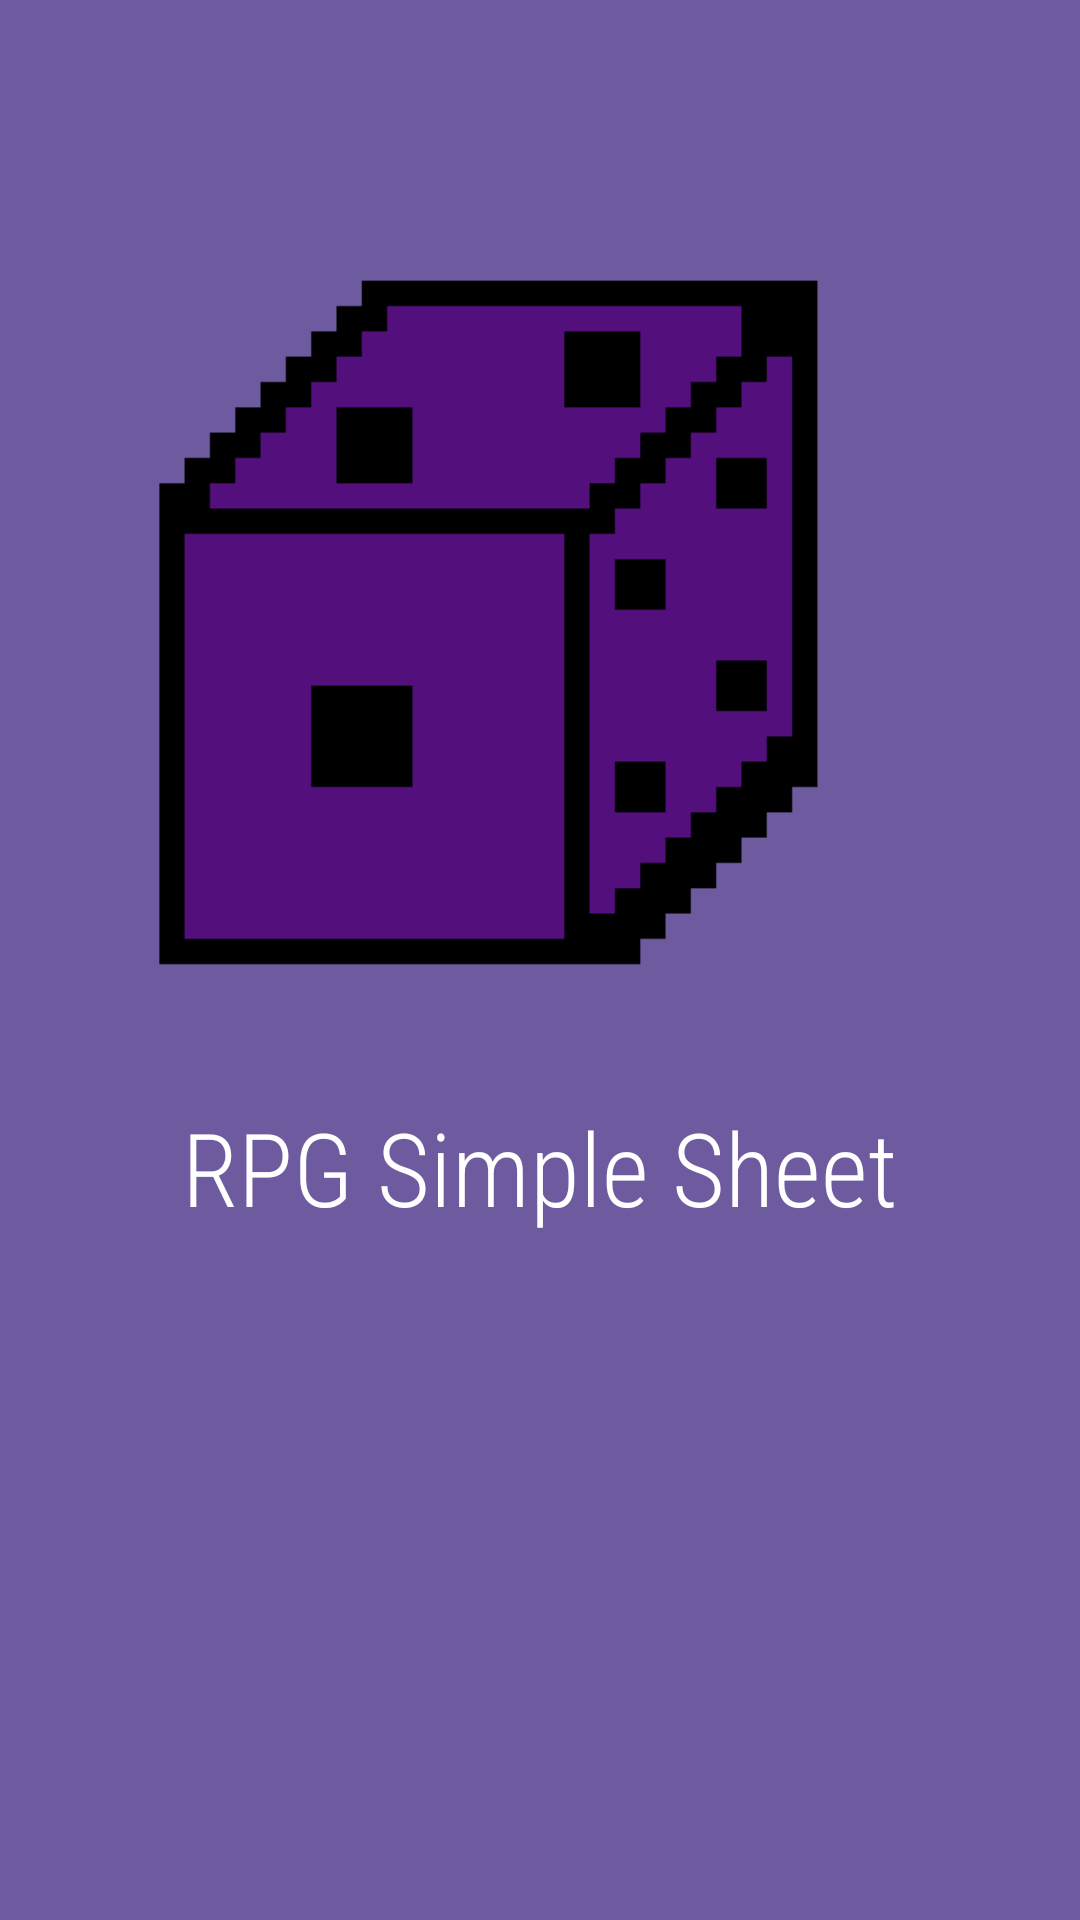

Produce the Android XML layout that renders to this screen, including the resource entries it uses.
<!-- AndroidManifest.xml: application theme Theme.RPGSimpleToken -->
<!-- res/layout/activity_splash.xml -->
<?xml version="1.0" encoding="utf-8"?>
<androidx.constraintlayout.widget.ConstraintLayout xmlns:android="http://schemas.android.com/apk/res/android"
    xmlns:app="http://schemas.android.com/apk/res-auto"
    xmlns:tools="http://schemas.android.com/tools"
    android:layout_width="match_parent"
    android:layout_height="match_parent"
    android:background="#C6452B83"
    tools:context=".SplashActivity">

    <ImageView
        android:id="@+id/imageView"
        android:layout_width="270dp"
        android:layout_height="275dp"
        app:layout_constraintBottom_toBottomOf="parent"
        app:layout_constraintEnd_toEndOf="parent"
        app:layout_constraintHorizontal_bias="0.496"
        app:layout_constraintStart_toStartOf="parent"
        app:layout_constraintTop_toTopOf="parent"
        app:layout_constraintVertical_bias="0.157"
        app:srcCompat="@drawable/dice_logo" />

    <TextView
        android:id="@+id/textView"
        android:layout_width="wrap_content"
        android:layout_height="wrap_content"
        android:layout_marginTop="28dp"
        android:fontFamily="sans-serif-condensed-light"
        android:text="@string/app_name"
        android:textColor="@color/white"
        android:textSize="34sp"
        app:layout_constraintBottom_toBottomOf="parent"
        app:layout_constraintEnd_toEndOf="parent"
        app:layout_constraintStart_toStartOf="parent"
        app:layout_constraintTop_toBottomOf="@+id/imageView"
        app:layout_constraintVertical_bias="0.025" />
</androidx.constraintlayout.widget.ConstraintLayout>
<!-- resources referenced by this layout -->
<resources>
  <color name="white">#FFFFFFFF</color>
  <!-- drawable dice_logo: png bitmap (drawable, 12710 bytes) -->
  <string name="app_name">RPG Simple Sheet</string>
  <style name="Theme.RPGSimpleToken" parent="Theme.MaterialComponents.DayNight.DarkActionBar">
          
          <item name="colorPrimary">@color/purple_500</item>
          <item name="colorPrimaryVariant">@color/purple_700</item>
          <item name="colorOnPrimary">@color/white</item>
          
          <item name="colorSecondary">@color/teal_200</item>
          <item name="colorSecondaryVariant">@color/teal_700</item>
          <item name="colorOnSecondary">@color/black</item>
          
          <item name="android:statusBarColor" tools:targetApi="l">?attr/colorPrimaryVariant</item>
          
      </style>
  <color name="purple_500">#FF6200EE</color>
  <color name="purple_700">#FF3700B3</color>
  <color name="teal_200">#FF03DAC5</color>
  <color name="teal_700">#FF018786</color>
  <color name="black">#FF000000</color>
</resources>
